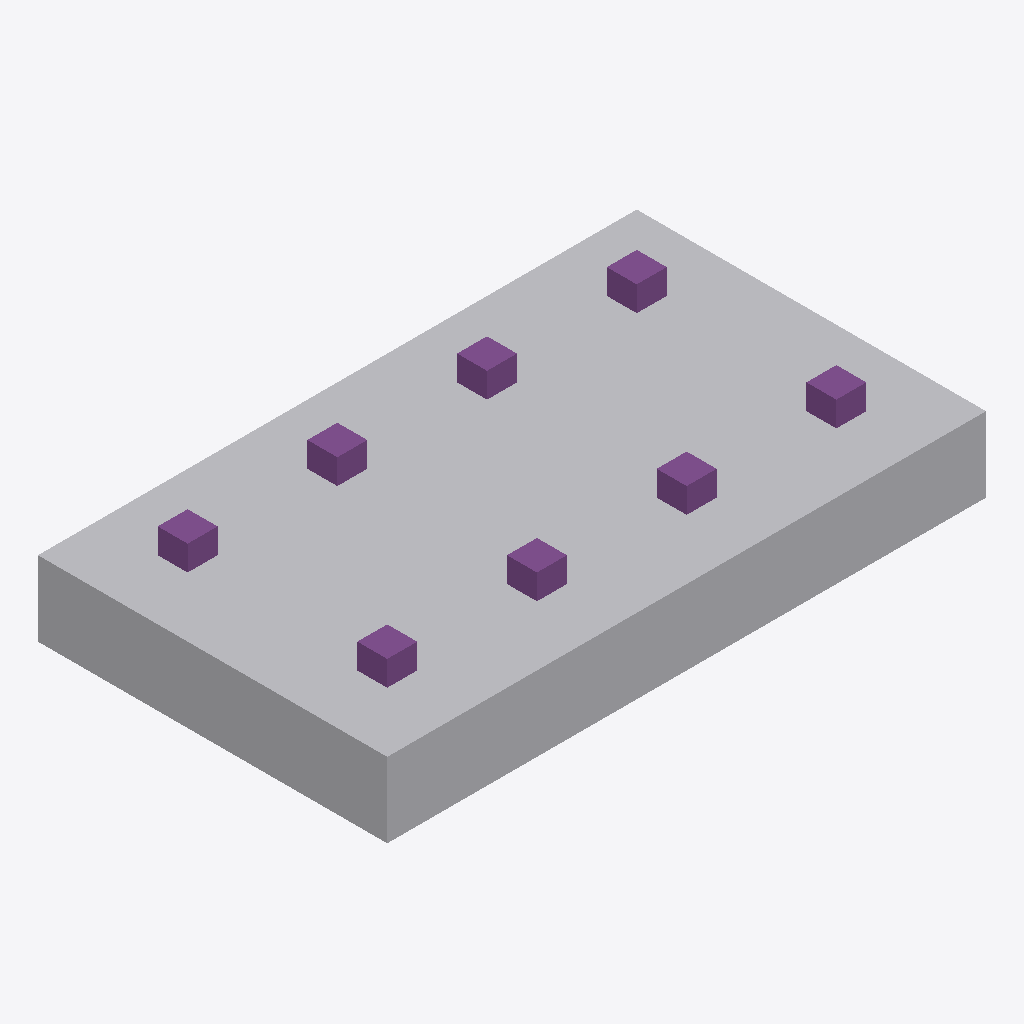
Isometric view of an IFC building model (IFC-SPF (STEP), schema IFC4, length unit millimetre), seen from the south-west, elements coloured by IFC class: 8 footings (purple), 1 other element (light grey).
Extent 12.0 m × 7.0 m × 2.0 m (x, y, z). Storeys (1): My Storey at 0.00 m. Elements (17): 8 IfcFooting, 8 IfcSlab, 1 IfcGeographicElement.

HEADER;
FILE_DESCRIPTION(('ViewDefinition[DesignTransferView]'),'2;1');
FILE_NAME('2023.08.12_study.ifc','2023-08-13T16:21:40+05:00',(''),(''),'IfcOpenShell v0.7.0-fc50bdd3a','BlenderBIM [number]','');
FILE_SCHEMA(('IFC4'));
ENDSEC;
DATA;
#1=IFCPROJECT('3w$2WhM5L9kB2LXTBMFKNd',$,'My Project',$,$,$,$,(#14,#26),#9);
#30=IFCSITE('31M$FQZyj0QB5cpJdtrlUQ',$,'My Site',$,$,#53,$,$,$,$,$,$,$,$);
#36=IFCBUILDING('2s_PKKrUX3Lweg$r3ZxUDT',$,'My Building',$,$,#59,$,$,$,$,$,$);
#42=IFCBUILDINGSTOREY('1J6PLAe01EOOfXBMMTaecv',$,'My Storey',$,$,#65,$,$,$,$);
#958=IFCGEOGRAPHICELEMENT('0QOpNfV4zAevOp86LqkLbU',$,'GeographicElement',$,$,#1098,#985,$,$);
#584=IFCFOOTING('2mgWhfEzj8rfd1NznDMKjb',$,'Фундамент монолитный ФМ-1',$,$,#909,#609,'ФМ-1',.PAD_FOOTING.);
#188=IFCFOOTING('2r53amuy1CdAJ6ClCXsStg',$,'Фундамент монолитный ФМ-1',$,$,#228,#215,'ФМ-1',.PAD_FOOTING.);
#330=IFCFOOTING('3vtsFkolzEdevLhSjnEH08',$,'Фундамент монолитный ФМ-1',$,$,#869,#355,'ФМ-1',.PAD_FOOTING.);
#398=IFCFOOTING('26dXINWgHDo856m2jpxbV_',$,'Фундамент монолитный ФМ-1',$,$,#879,#423,'ФМ-1',.PAD_FOOTING.);
#460=IFCFOOTING('0qhUHMsnj6ghcEwgzJFxMh',$,'Фундамент монолитный ФМ-1',$,$,#889,#485,'ФМ-1',.PAD_FOOTING.);
#522=IFCFOOTING('3XVWF48wrDQx3VM4Wk45S0',$,'Фундамент монолитный ФМ-1',$,$,#899,#547,'ФМ-1',.PAD_FOOTING.);
#646=IFCFOOTING('11kCvfcYz5rvBGJR6PzO3_',$,'Фундамент монолитный ФМ-1',$,$,#919,#671,'ФМ-1',.PAD_FOOTING.);
#708=IFCFOOTING('2nLs_id4D18Q6$D4SYd8bp',$,'Фундамент монолитный ФМ-1',$,$,#929,#733,'ФМ-1',.PAD_FOOTING.);
ENDSEC;